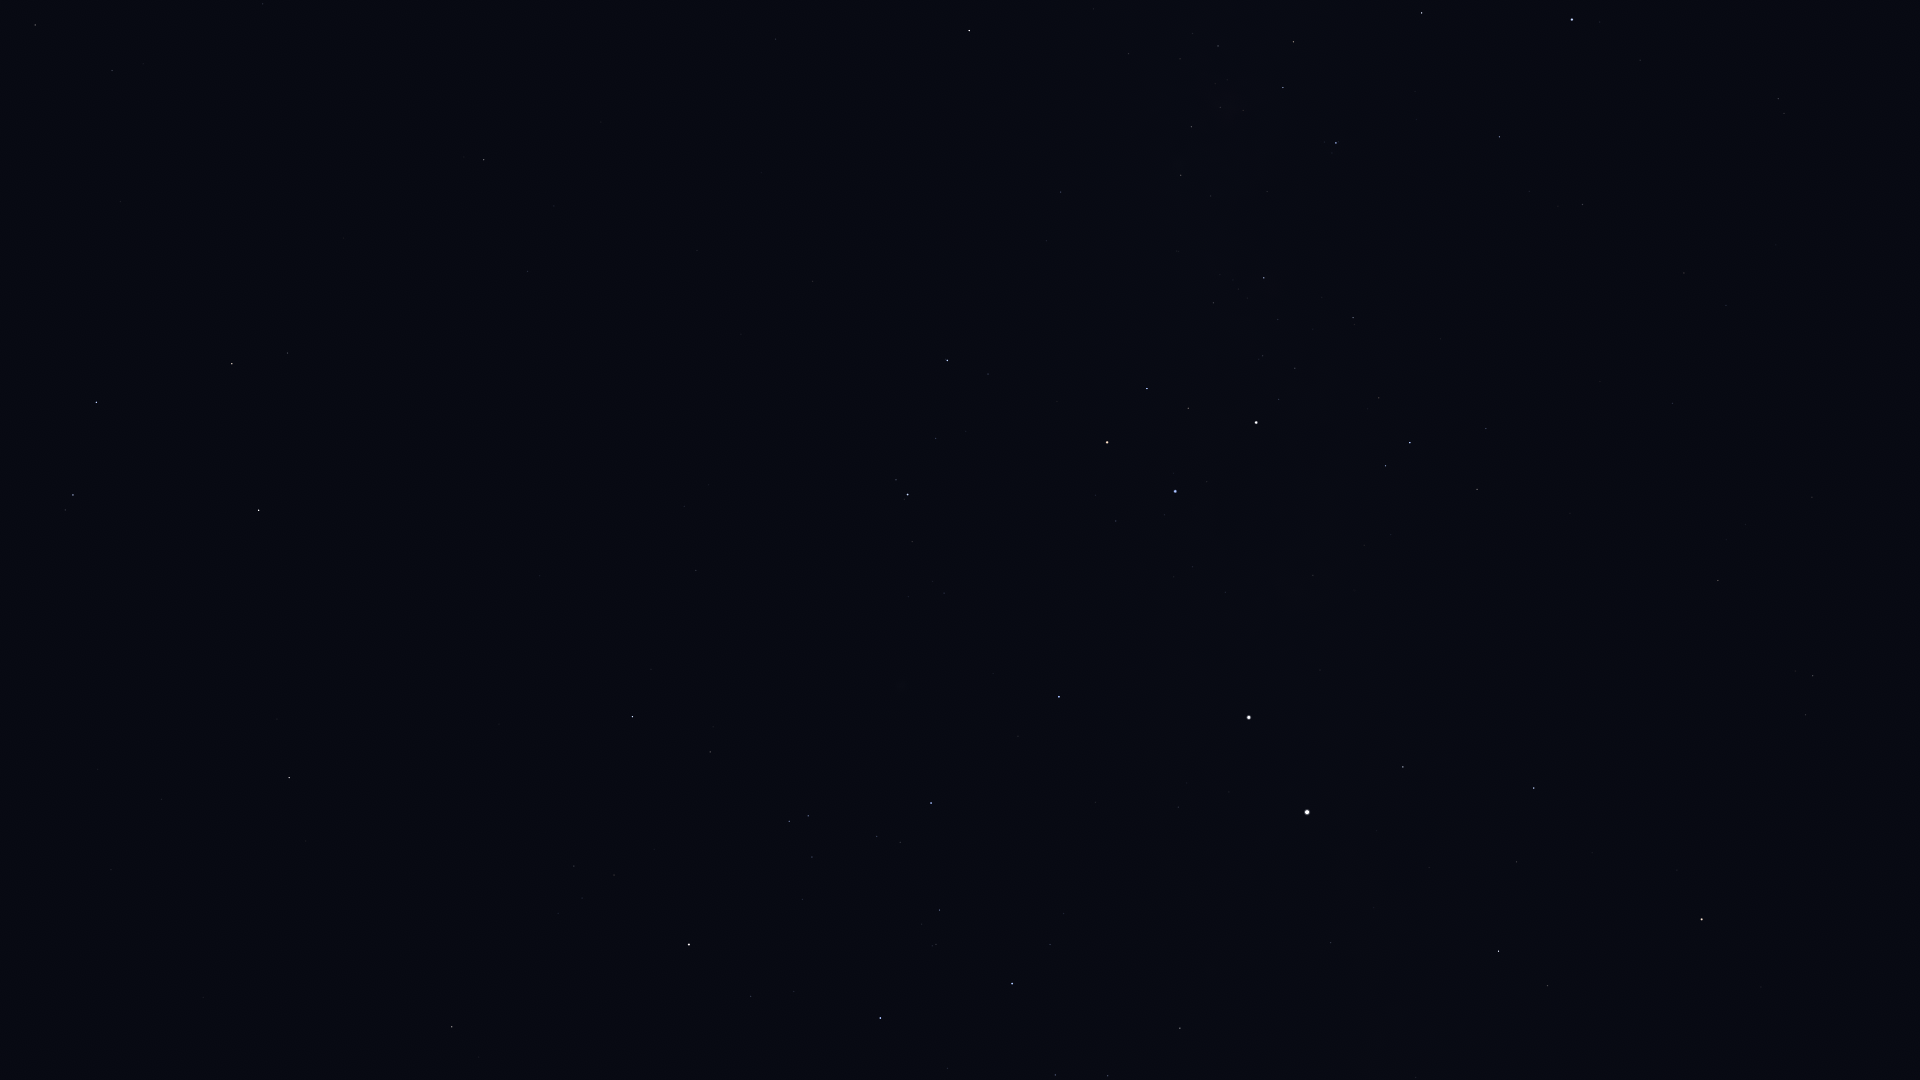

Values plotted in this chart, from the file beside it:
Star_ID, Name, X, Y
37284, Ceibo, 1847, 105
40702, HIP 40702, 1778, 99
45238, Miaplacidus, 1572, 20
50099, HIP 50099, 1499, 137
50371, HIP 50371, 1293, 42
51232, HIP 51232, 1218, 46
51839, HIP 51839, 1684, 273
52419, HIP 52419, 1336, 143
52468, HIP 52468, 1243, 110
52727, HIP 52727, 969, 30
53253, HIP 53253, 1191, 127
54463, HIP 54463, 1181, 175
55174, Hunahpú, 288, 46
55282, HIP 55282, 35, 25
55705, HIP 55705, 112, 70
56343, HIP 56343, 484, 160
56480, HIP 56480, 1046, 241
56561, HIP 56561, 1264, 278
57283, HIP 57283, 120, 201
57291, Uklun, 1152, 290
57363, HIP 57363, 1353, 318
57936, HIP 57936, 528, 271
58188, HIP 58188, 85, 273
59196, HIP 59196, 947, 360
59199, Alchiba, 288, 353
59747, Imai, 1147, 388
59803, Gienah, 96, 402
60000, HIP 60000, 1672, 403
60260, Ginan, 1188, 408
60644, Tupã, 1279, 420
60718, Acrux, 1256, 422
60823, HIP 60823, 936, 438
60965, Algorab, 73, 495
61084, Gacrux, 1107, 442
61174, HIP 61174, 65, 510
61199, HIP 61199, 1486, 428
61359, Kraz, 259, 510
61585, HIP 61585, 1410, 443
62322, HIP 62322, 1386, 466
62434, Mimosa, 1175, 491
64166, HIP 64166, 277, 719
64962, HIP 64962, 289, 777
65109, HIP 65109, 632, 717
65936, HIP 65936, 710, 752
66047, Dofida, 902, 709
66657, HIP 66657, 1059, 697
67464, HIP 67464, 789, 821
67472, HIP 67472, 808, 816
68282, HIP 68282, 877, 836
68702, Hadar, 1249, 717
68895, HIP 68895, 452, 1027
68933, Menkent, 689, 944
69415, HIP 69415, 479, 1057
70576, HIP 70576, 936, 944
70638, HIP 70638, 1812, 497
71352, HIP 71352, 880, 1018
71536, HIP 71536, 1050, 944
71681, Toliman, 1307, 812
71683, Rigil Kentaurus, 1307, 812
71860, HIP 71860, 1012, 983
... 11 more rows
